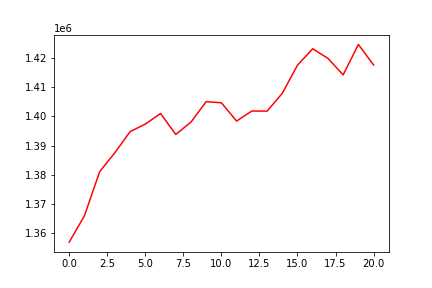

Values plotted in this chart, from the file beside it:
, 0
0, 1357049
1, 1366047
2, 1381081
3, 1387562
4, 1394770
5, 1397337
6, 1400953
7, 1393804
8, 1398020
9, 1405014
10, 1404605
11, 1398376
12, 1401805
13, 1401757
14, 1407847
15, 1417457
16, 1423058
17, 1419789
18, 1414141
19, 1424530
20, 1417520
